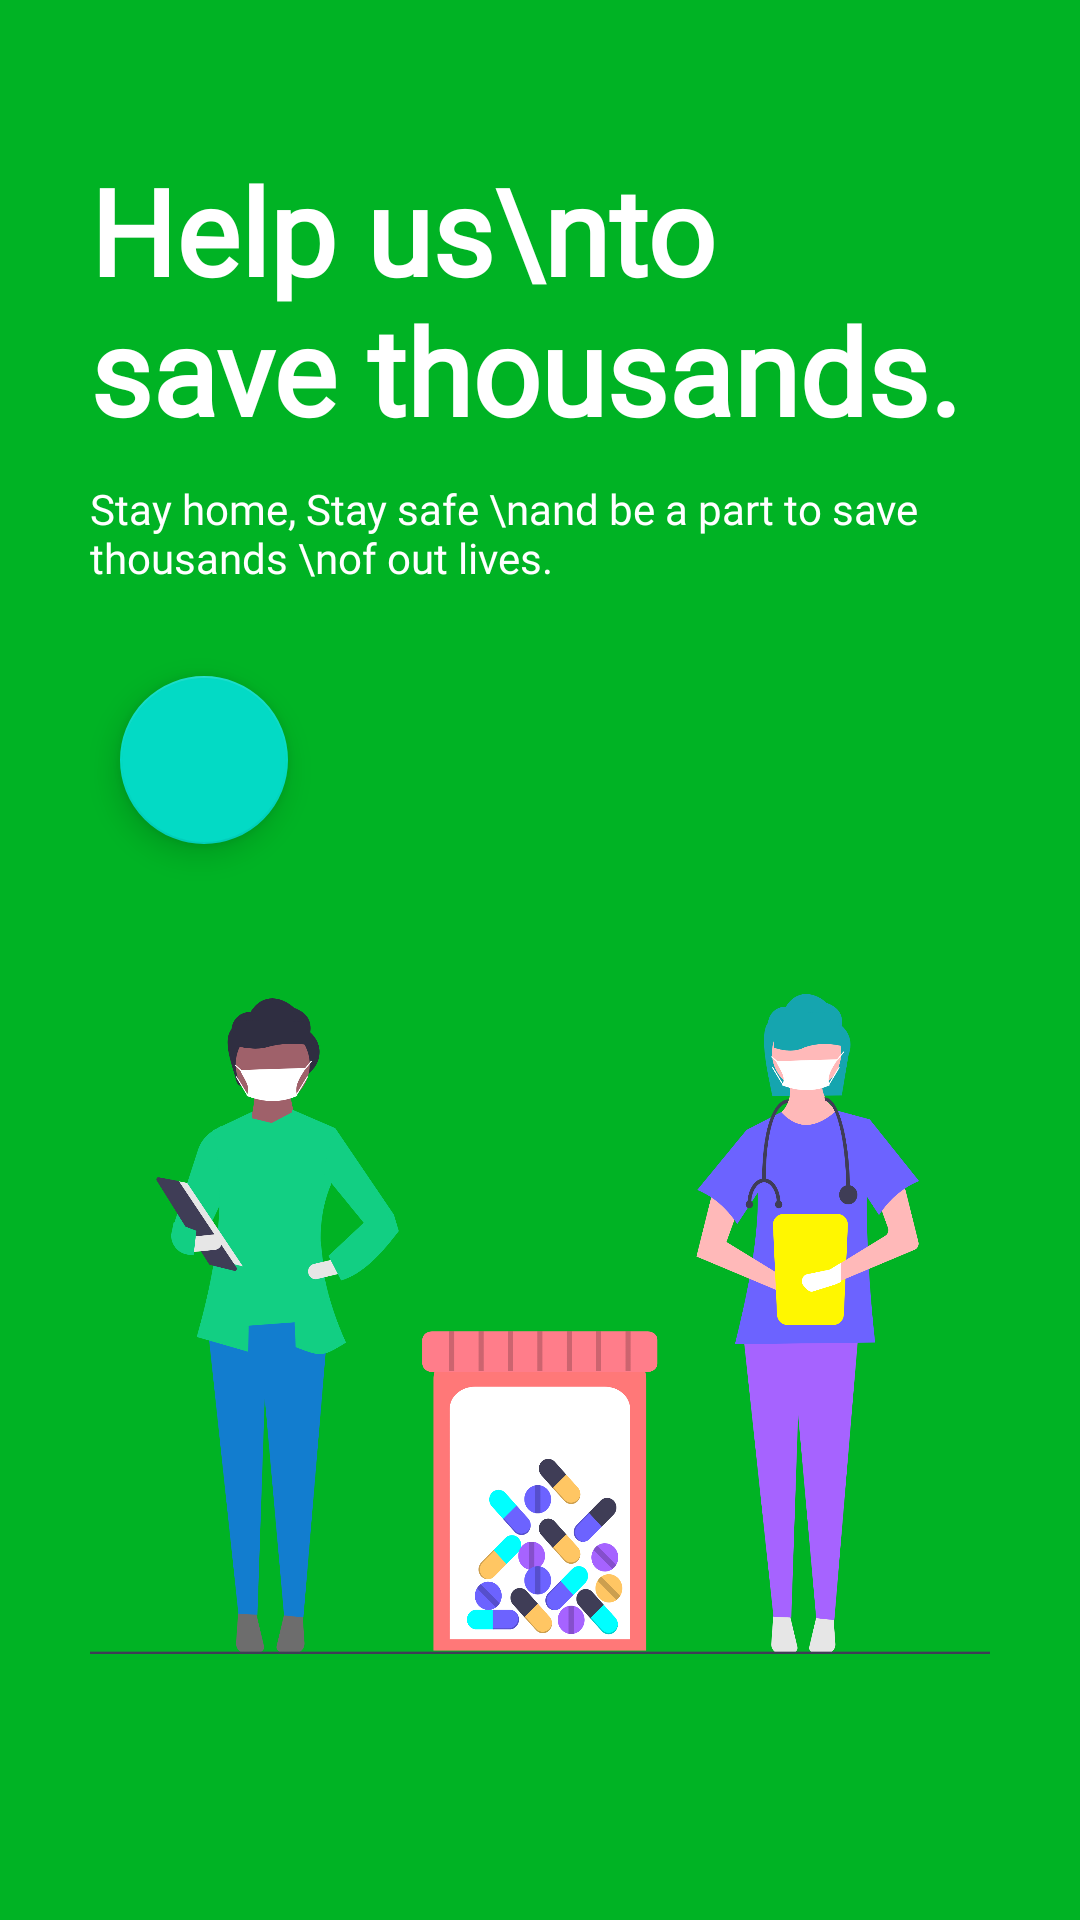

Here is an Android app screen rendered from its layout file. Give the layout XML and the strings, colors and styles it references.
<!-- AndroidManifest.xml: activity theme Register -->
<!-- res/layout/activity_welcome.xml -->
<?xml version="1.0" encoding="utf-8"?>
<RelativeLayout xmlns:android="http://schemas.android.com/apk/res/android"
    xmlns:app="http://schemas.android.com/apk/res-auto"
    xmlns:tools="http://schemas.android.com/tools"
    android:layout_width="match_parent"
    android:layout_height="match_parent"
    android:background="#00B324"
    tools:context=".WelcomeActivity">
    <LinearLayout
        android:layout_width="match_parent"
        android:layout_height="match_parent"
        android:orientation="vertical"
        android:padding="30dp">

        <TextView
            android:layout_width="match_parent"
            android:layout_height="wrap_content"
            android:layout_marginTop="20dp"
            android:fontFamily="@font/comfortaa_bold"
            android:text="Help us\nto save thousands."
            android:textColor="#FFFFFF"
            android:textSize="40dp"
            android:textStyle="bold" />

        <TextView
            android:layout_width="match_parent"
            android:layout_height="wrap_content"
            android:layout_marginTop="10dp"
            android:fontFamily="@font/comfortaa_bold"
            android:text="Stay home, Stay safe \nand be a part to save thousands \nof out lives."
            android:textColor="#FFFFFF"
            android:layout_marginBottom="20dp"
            android:textSize="14dp" />

        <com.google.android.material.floatingactionbutton.FloatingActionButton
            android:id="@+id/signin"
            android:layout_width="wrap_content"
            android:layout_height="wrap_content"
            android:layout_margin="10dp"
            android:src="@drawable/ic_arrow"
            />

        <ImageView
            android:layout_width="match_parent"
            android:layout_height="220dp"
            android:layout_marginTop="40dp"

            android:background="@drawable/welcomeimage" />
    </LinearLayout>
</RelativeLayout>
<!-- resources referenced by this layout -->
<resources>
  <!-- drawable welcomeimage: png bitmap (drawable-hdpi, 167491 bytes) -->
  <style name="Register" parent="Theme.AppCompat.Light.NoActionBar">
          
          <item name="colorPrimary">@color/colorPrimary</item>
          <item name="colorPrimaryDark">#00B324</item>
          <item name="colorAccent">@color/colorAccent</item>
          <item name="android:navigationBarColor">#00B324</item>
      </style>
  <color name="colorPrimary">#6200EE</color>
  <color name="colorAccent">#03DAC5</color>
</resources>
